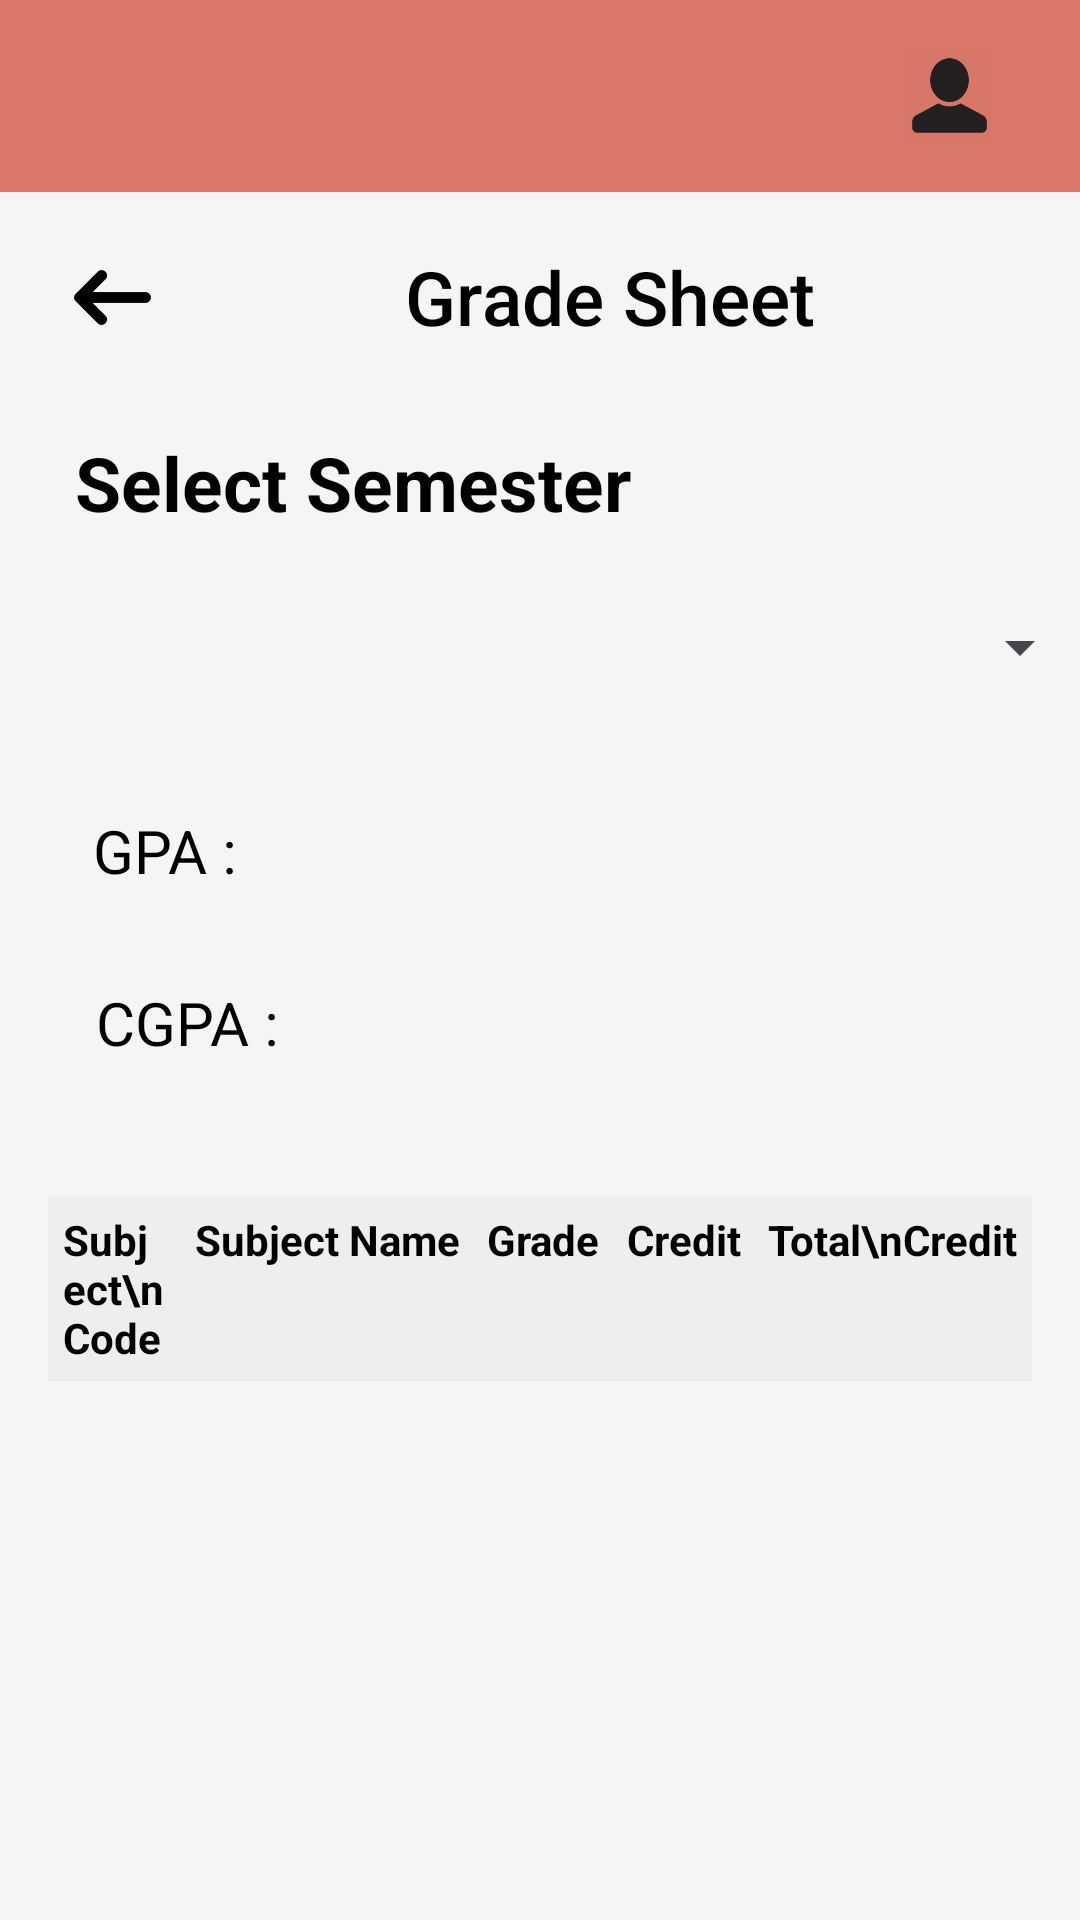

The Android layout XML behind this screen, and the referenced resources:
<!-- AndroidManifest.xml: application theme Theme.Profile_page -->
<!-- res/layout/activity_scorecard.xml -->
<?xml version="1.0" encoding="utf-8"?>
<androidx.drawerlayout.widget.DrawerLayout
    xmlns:android="http://schemas.android.com/apk/res/android"
    xmlns:app="http://schemas.android.com/apk/res-auto"
    xmlns:tools="http://schemas.android.com/tools"
    android:id="@+id/drawer_layout"
    android:layout_width="match_parent"
    android:layout_height="match_parent"
    android:fitsSystemWindows="true">

    
    <RelativeLayout
        android:layout_width="match_parent"
        android:layout_height="match_parent"
        android:background="#F5F5F5">

        
        <androidx.appcompat.widget.Toolbar
            android:id="@+id/tool_bar"
            android:layout_width="match_parent"
            android:layout_height="?attr/actionBarSize"
            android:background="#D97769"
            android:theme="@style/ThemeOverlay.AppCompat.ActionBar"
            android:elevation="4dp">

            
            <ImageView
                android:id="@+id/profile"
                android:layout_width="55dp"
                android:layout_height="55dp"
                android:layout_gravity="end"
                android:layout_marginEnd="16dp"
                android:scaleType="centerCrop"
                android:src="@mipmap/user_profile_foreground"/>
        </androidx.appcompat.widget.Toolbar>

        
        <LinearLayout
            android:id="@+id/l2"
            android:layout_width="match_parent"
            android:layout_height="70dp"
            android:layout_below="@id/tool_bar"
            android:layout_marginTop="0dp"
            android:background="#F5F5F5"
            android:gravity="center_vertical"
            android:orientation="horizontal"
            android:padding="10dp">

            
            <ImageView
                android:id="@+id/bk1"
                android:layout_width="55dp"
                android:layout_height="55dp"
                android:scaleType="centerCrop"
                android:src="@mipmap/aero_foreground" />

            
            <TextView
                android:layout_width="wrap_content"
                android:layout_height="wrap_content"
                android:layout_gravity="center_vertical"
                android:layout_marginStart="70dp"
                android:fontFamily="sans-serif-medium"
                android:text="Grade Sheet"
                android:textColor="@color/black"
                android:textSize="25sp" />
        </LinearLayout>

        
        <LinearLayout
            android:id="@+id/l3"
            android:layout_width="match_parent"
            android:layout_height="match_parent"
            android:layout_below="@+id/l2"
            android:orientation="vertical">

            
            <LinearLayout
                android:layout_width="match_parent"
                android:layout_height="120dp"
                android:id="@+id/spin"
                android:orientation="vertical">
                <TextView
                    android:layout_width="wrap_content"
                    android:layout_height="wrap_content"
                    android:text="Select Semester"
                    android:textColor="@color/black"
                    android:id="@+id/semsp"
                    android:textStyle="bold"
                    android:layout_marginTop="10dp"
                    android:layout_marginLeft="25dp"
                    android:textSize="25dp"/>

                <Spinner
                    android:id="@+id/semesterSpinner"
                    android:layout_width="334dp"
                    android:layout_height="46dp"
                    android:layout_marginStart="30dp"
                    android:layout_marginTop="15dp"
                    android:popupBackground="@android:color/white"
                    android:textSize="18sp" />

            </LinearLayout>

            
            <LinearLayout
                android:id="@+id/gpaLayout"
                android:layout_width="match_parent"
                android:layout_height="wrap_content"
                android:orientation="vertical"
                android:layout_marginTop="16dp"
                android:layout_marginStart="16dp"
                android:layout_marginEnd="16dp"
                app:layout_constraintTop_toBottomOf="@+id/semesterSpinner"
                app:layout_constraintStart_toStartOf="parent"
                app:layout_constraintEnd_toEndOf="parent">

                <TextView
                    android:layout_width="wrap_content"
                    android:layout_height="wrap_content"
                    android:text="GPA : "
                    android:textColor="@color/black"
                    android:textSize="20sp"
                    android:layout_marginStart="15dp"
                    android:layout_marginEnd="16dp"/>
                <TextView
                    android:id="@+id/gpa"
                    android:layout_width="250dp"
                    android:layout_height="46dp"
                    android:textColor="@color/black"
                    android:textSize="20sp"
                    android:paddingStart="10dp"
                    android:layout_marginStart="70dp"
                    android:layout_marginTop="-26dp"
                    android:layout_marginBottom="10dp"
                    android:layout_marginEnd="24dp"/>

                <TextView
                    android:layout_width="wrap_content"
                    android:layout_height="wrap_content"
                    android:textColor="@color/black"
                    android:text="CGPA : "
                    android:textSize="20sp"
                    android:layout_marginStart="16dp"/>

                <TextView
                    android:id="@+id/cgpa"
                    android:layout_width="250dp"
                    android:layout_height="46dp"
                    android:textColor="@color/black"
                    android:textSize="20sp"
                    android:paddingStart="10dp"
                    android:layout_marginStart="82dp"
                    android:layout_marginTop="-28dp"
                    android:layout_marginBottom="10dp"/>
            </LinearLayout>

            
            <TableLayout
                android:id="@+id/scoreTable"
                android:layout_width="match_parent"
                android:layout_height="wrap_content"
                android:layout_marginStart="16dp"
                android:layout_marginTop="16dp"
                android:layout_marginEnd="16dp"
                android:stretchColumns="*">

                <TableRow
                    android:background="#EEEEEE"
                    android:padding="5dp">
                    <TextView
                        android:text="Subject\nCode"
                        android:layout_width="25dp"
                        android:layout_marginRight="10dp"
                        android:textColor="@color/black"
                        android:textStyle="bold" />
                    <TextView
                        android:text="Subject Name"
                        android:textColor="@color/black"
                        android:textStyle="bold" />
                    <TextView
                        android:text="Grade"
                        android:textColor="@color/black"
                        android:textStyle="bold" />
                    <TextView
                        android:text="Credit"
                        android:textColor="@color/black"
                        android:textStyle="bold" />
                    <TextView
                        android:text="Total\nCredit"
                        android:textColor="@color/black"
                        android:textStyle="bold" />
                </TableRow>
            </TableLayout>
        </LinearLayout>
    </RelativeLayout>

    
    <com.google.android.material.navigation.NavigationView
        android:id="@+id/nav_view_left"
        android:layout_width="170dp"
        android:layout_height="match_parent"
        android:layout_gravity="start"
        android:layout_marginTop="0dp"
        android:background="@color/white"
        app:itemTextColor="@color/black"
        app:headerLayout="@null"
        android:fitsSystemWindows="false"
        app:menu="@menu/scorecard_menu_left"/>

    
    <com.google.android.material.navigation.NavigationView
        android:id="@+id/nav_view_right"
        android:layout_width="140dp"
        android:layout_height="wrap_content"
        android:layout_gravity="end"
        android:layout_marginTop="?attr/actionBarSize"
        android:background="@color/white"
        app:itemTextColor="@color/black"
        app:headerLayout="@null"
        android:fitsSystemWindows="false"
        app:elevation="8dp"
        app:menu="@menu/scorecard_menu_right"/>

</androidx.drawerlayout.widget.DrawerLayout>
<!-- resources referenced by this layout -->
<resources>
  <color name="black">#FF000000</color>
  <color name="white">#FFFFFFFF</color>
  <!-- mipmap aero_foreground: webp bitmap (mipmap-hdpi, 274 bytes) -->
  <!-- mipmap user_profile_foreground: webp bitmap (mipmap-hdpi, 1792 bytes) -->
  <style name="Theme.Profile_page" parent="Base.Theme.Profile_page" />
  <style name="Base.Theme.Profile_page" parent="Theme.Material3.DayNight.NoActionBar">
          
          
      </style>
</resources>
